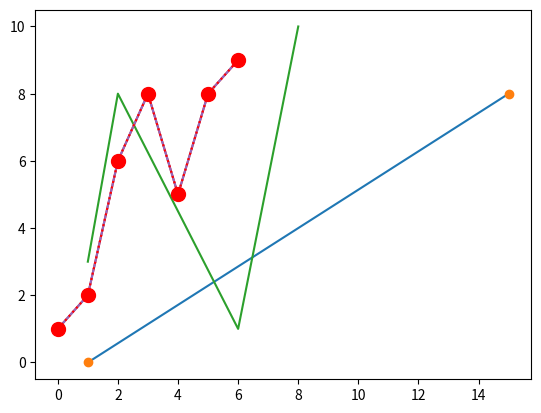

Source code (Python):
# MATPLOTLIB

# Matplotlib is a low level graph plotting library in python that serves as a visualization utility.
# Matplotlib was created by John D. Hunter.
# Matplotlib is open source and we can use it freely.

# Matplotlib is mostly written in python, a few segments are written in C, 
# Objective-C and Javascript for Platform compatibility.


import matplotlib.pyplot as mt
import numpy as np


xaxis = np.array([1,15])
yaxis = np.array([0,8])

mt.plot(xaxis, yaxis)
mt.show()




xaxis1 = np.array([1,15])
yaxis2 = np.array([0,8])

mt.plot(xaxis1, yaxis2, "o")        # O Represent the ring shape instead showing us the line from 0-8
mt.show()



xaxis3 = np.array([1, 2, 6, 8])
yaxis4 = np.array([3, 8, 1, 10])

mt.plot(xaxis3, yaxis4)
mt.show()



xaxis5 = np.array([1, 2, 6, 8,5,8,9])


mt.plot(xaxis5)     # If we dont specify the yaxis array then it will take random array
mt.show()


# MARKER



xaxis6 = np.array([1, 2, 6, 8,5,8,9])


mt.plot(xaxis6, marker="o")      # with marker value it will make o sign at the borders of Ploting.
mt.show()



# Marker	Description
# 'o'	Circle	
# '*'	Star	
# '.'	Point	
# ','	Pixel	
# 'x'	X	
# 'X'	X (filled)	
# '+'	Plus	
# 'P'	Plus (filled)	
# 's'	Square	
# 'D'	Diamond	
# 'd'	Diamond (thin)	
# 'p'	Pentagon	
# 'H'	Hexagon	
# 'h'	Hexagon	
# 'v'	Triangle Down	
# '^'	Triangle Up	
# '<'	Triangle Left	
# '>'	Triangle Right	
# '1'	Tri Down	
# '2'	Tri Up	
# '3'	Tri Left	
# '4'	Tri Right	
# '|'	Vline	
# '_'	Hline


# fmt format string marker|line|color

xaxis7 = np.array([1, 2, 6, 8,5,8,9])


mt.plot(xaxis7, "o:r", ms=10)      # we can change color and ploting sign like that o:color or van change marker size as ms=10
mt.show()

# marker size = ms=10 as you wish
# marker color = mec="r" red , green , blue , cyan, black , white
# marker face color = mfc = "g"



